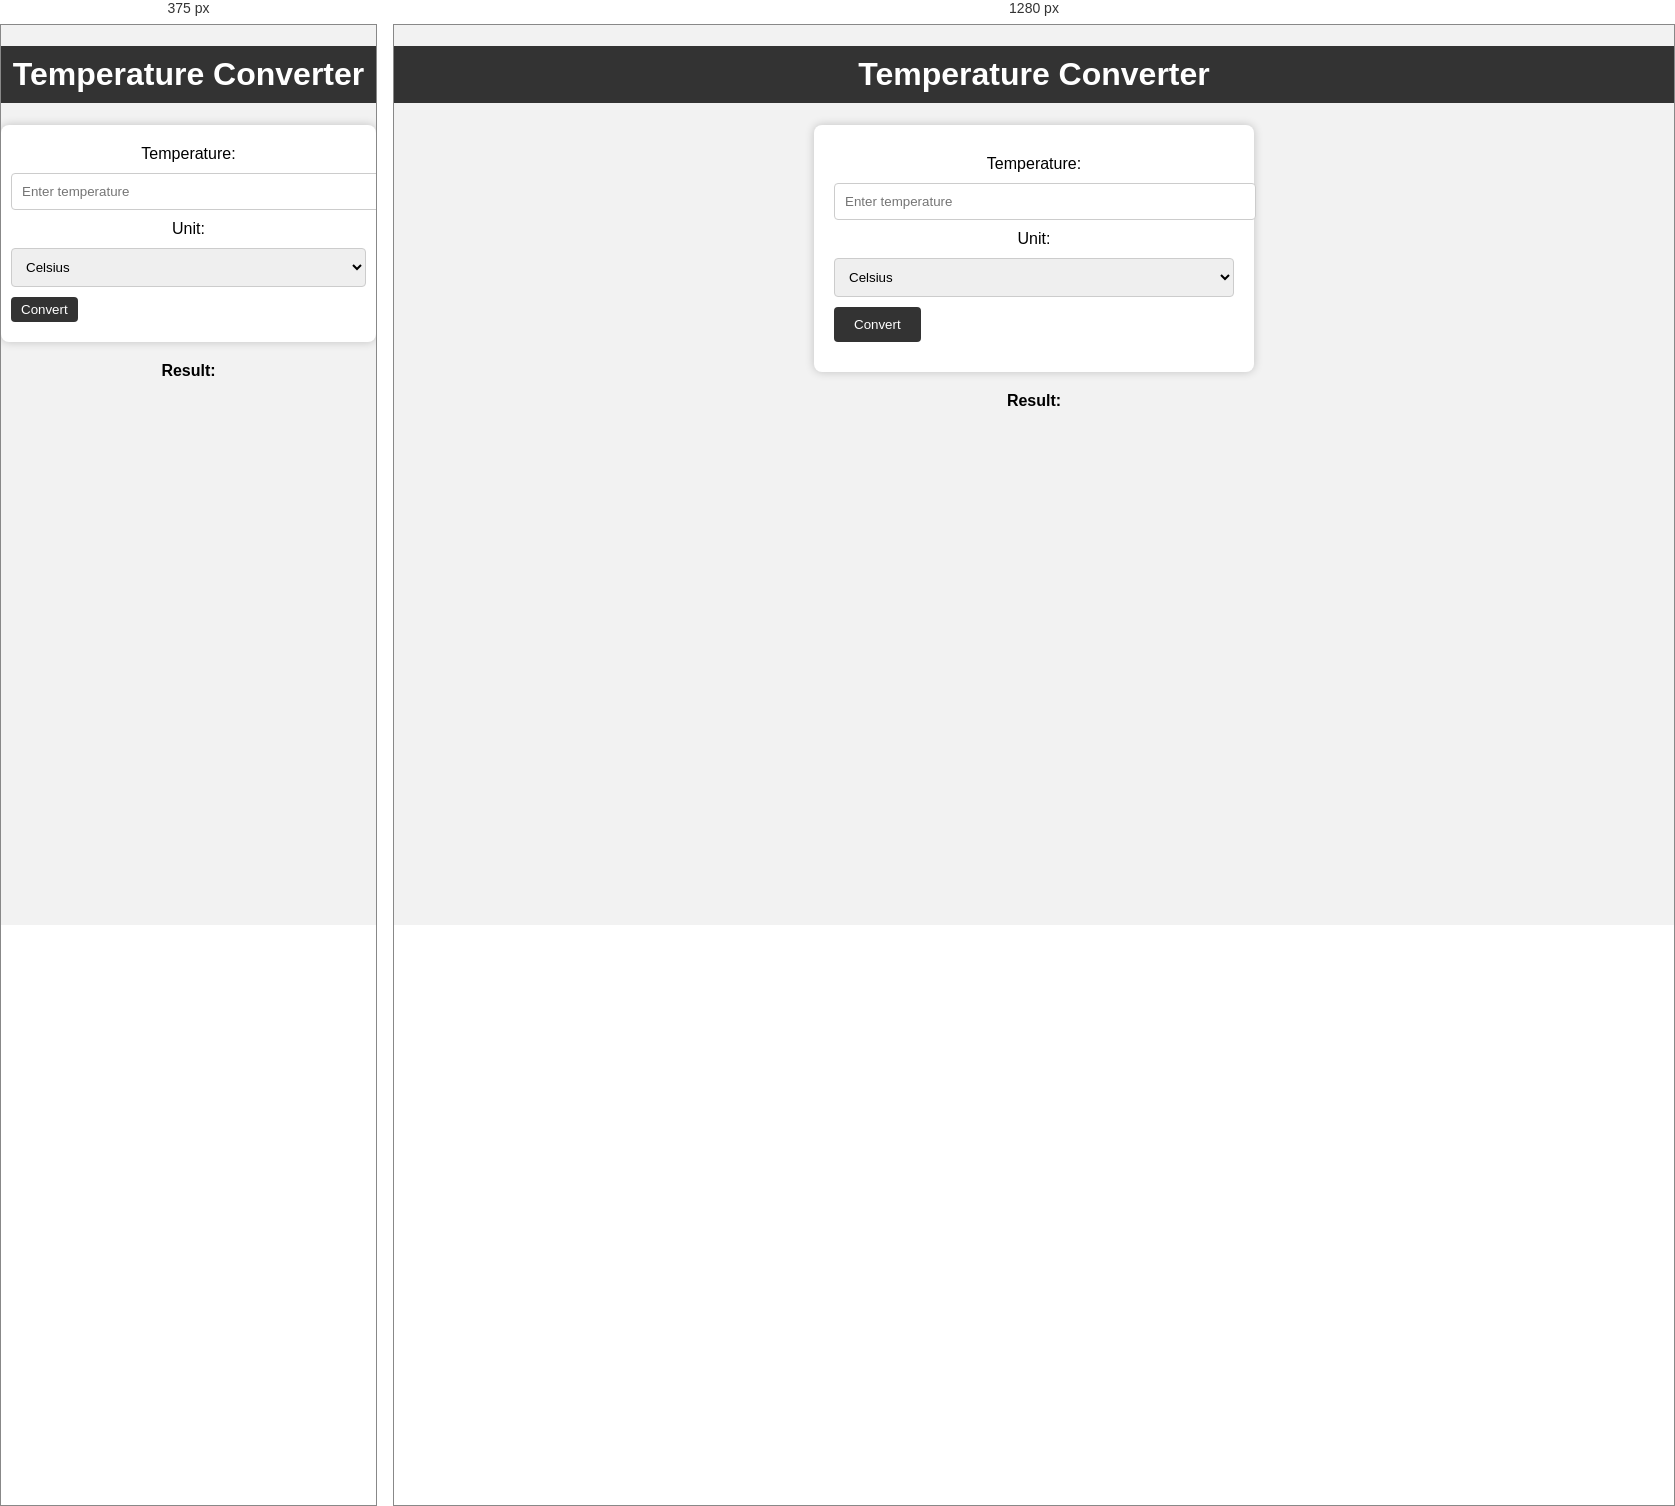
Rendered at 375 px and 1280 px, left to right.

<!-- file: index.html -->
<!DOCTYPE html>
<html>
<head>
    <title>Temperature Converter</title>
    <link rel="stylesheet" href="./style.css">
</head>
<body>
    <h1>Temperature Converter</h1>

    <form>
        <label for="temperature">Temperature:</label>
        <input type="number" id="temperature" name="temperature" placeholder="Enter temperature" required>
        
        <label for="unit">Unit:</label>
        <select id="unit" name="unit">
            <option value="celsius">Celsius</option>
            <option value="fahrenheit">Fahrenheit</option>
            <option value="kelvin">Kelvin</option>
        </select>

        <input type="button" value="Convert" onclick="convertTemperature()">
    </form>

    <p>Result:</p>
    <div id="result"></div>

    <script>
        function convertTemperature() {
            var temperature = parseFloat(document.getElementById("temperature").value);
            var unit = document.getElementById("unit").value;
            var resultElement = document.getElementById("result");

            if (unit === "celsius") {
                var fahrenheit = (temperature * 9/5) + 32;
                var kelvin = temperature + 273.15;
                resultElement.innerHTML = "Fahrenheit: " + fahrenheit.toFixed(2) + "°F<br>";
                resultElement.innerHTML += "Kelvin: " + kelvin.toFixed(2) + "K";
            } else if (unit === "fahrenheit") {
                var celsius = (temperature - 32) * 5/9;
                var kelvin = (temperature - 32) * 5/9 + 273.15;
                resultElement.innerHTML = "Celsius: " + celsius.toFixed(2) + "°C<br>";
                resultElement.innerHTML += "Kelvin: " + kelvin.toFixed(2) + "K";
            } else if (unit === "kelvin") {
                var celsius = temperature - 273.15;
                var fahrenheit = (temperature - 273.15) * 9/5 + 32;
                resultElement.innerHTML = "Celsius: " + celsius.toFixed(2) + "°C<br>";
                resultElement.innerHTML += "Fahrenheit: " + fahrenheit.toFixed(2) + "°F";
            }
        }
    </script>
</body>
</html>


/* @media block from style.css */
@media (max-width: 600px) {
    form {
        padding: 10px;
    }

    input[type="button"] {
        padding: 5px 10px;
    }
}